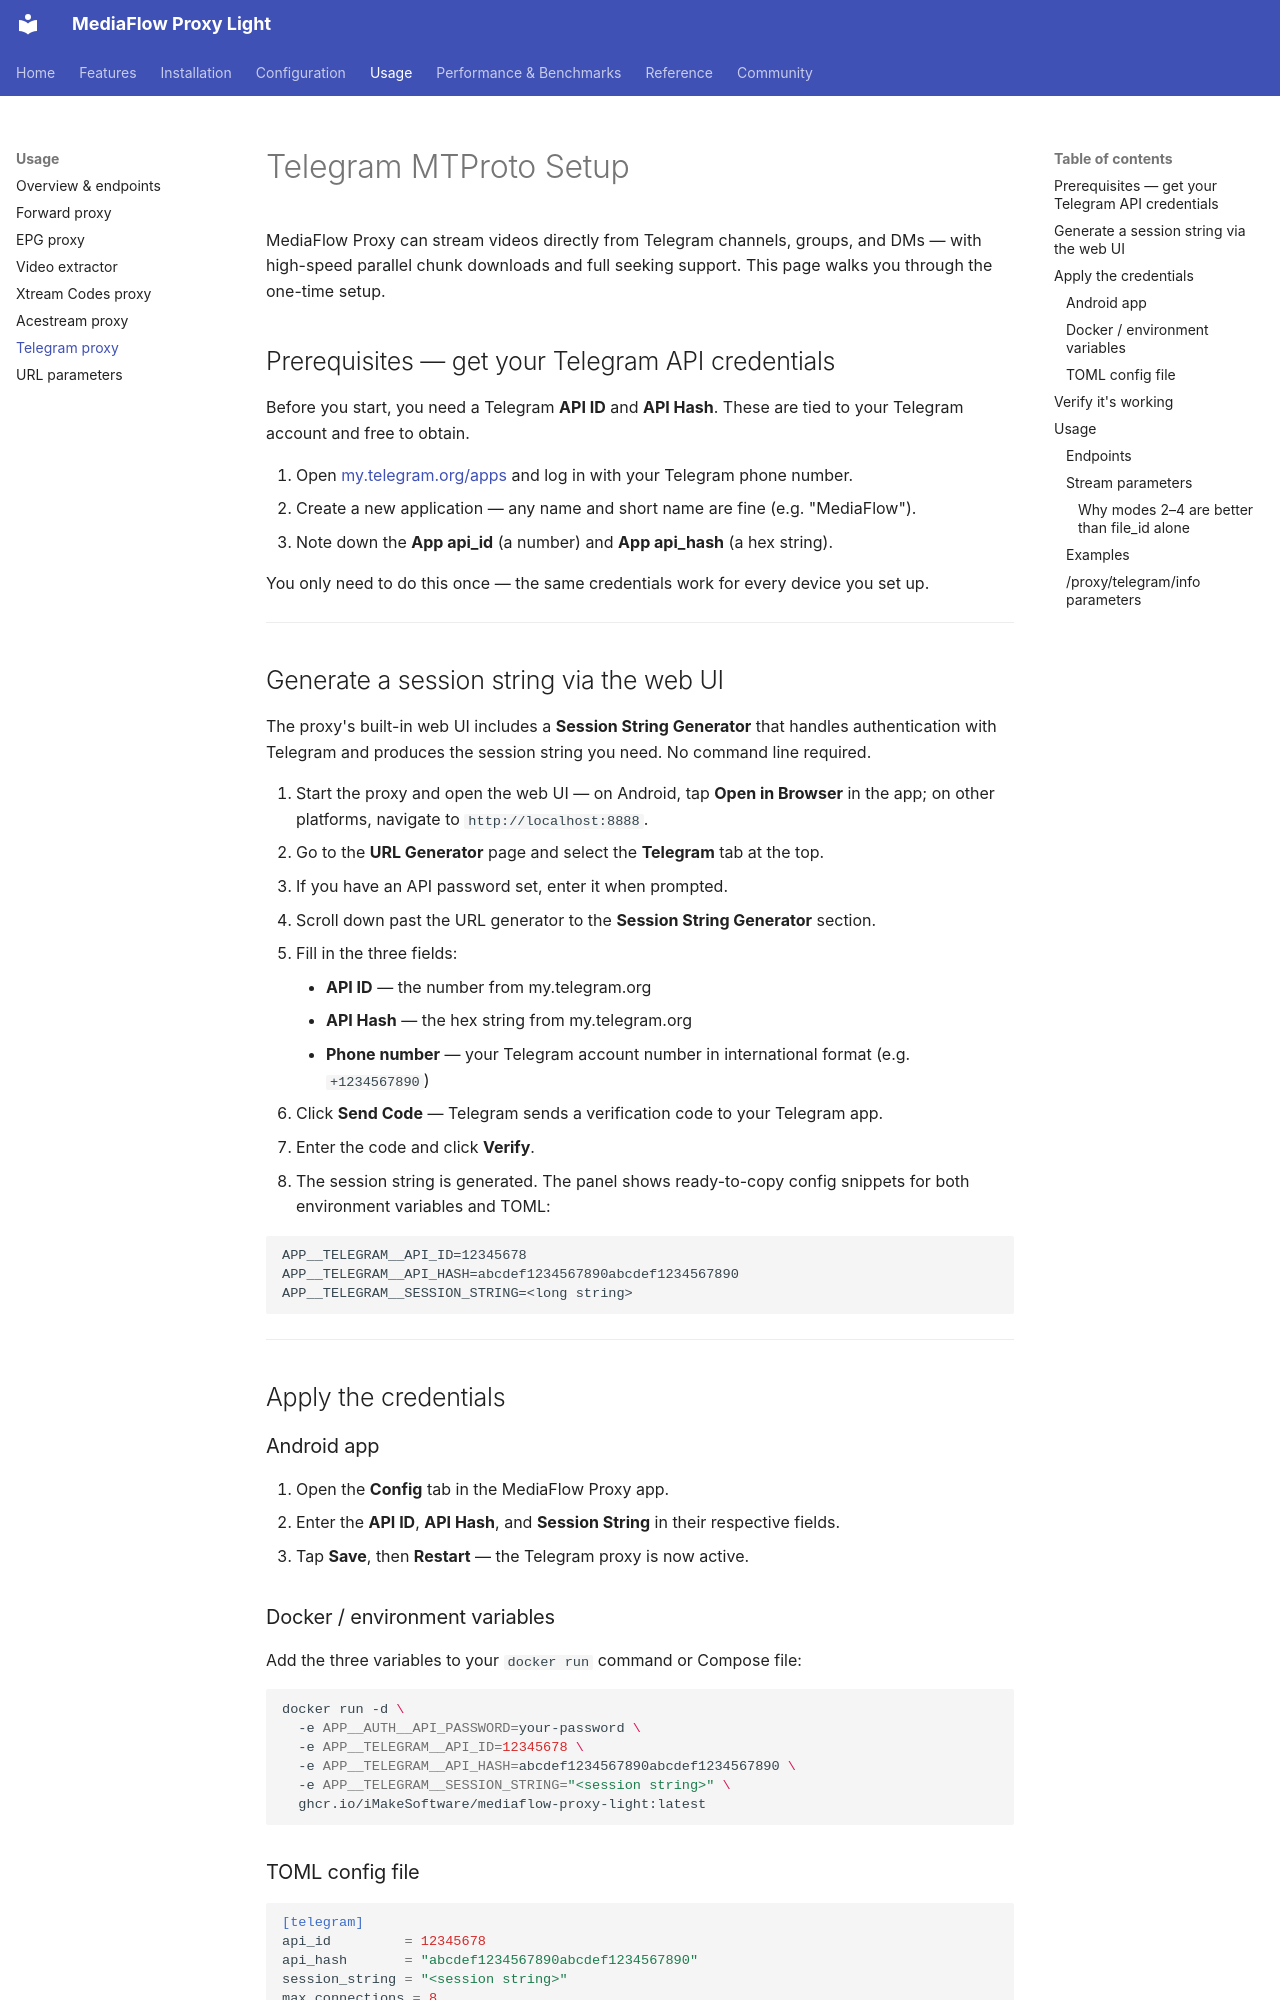

repository: iMakeSoftware/mediaflow-proxy-light · page: usage/telegram/index.html · generator: mkdocs

# Telegram MTProto Setup

MediaFlow Proxy can stream videos directly from Telegram channels, groups, and DMs — with high-speed parallel chunk downloads and full seeking support. This page walks you through the one-time setup.

## Prerequisites — get your Telegram API credentials

Before you start, you need a Telegram **API ID** and **API Hash**. These are tied to your Telegram account and free to obtain.

1. Open [my.telegram.org/apps](https://my.telegram.org/apps) and log in with your Telegram phone number.
2. Create a new application — any name and short name are fine (e.g. "MediaFlow").
3. Note down the **App api_id** (a number) and **App api_hash** (a hex string).

You only need to do this once — the same credentials work for every device you set up.

---

## Generate a session string via the web UI

The proxy's built-in web UI includes a **Session String Generator** that handles authentication with Telegram and produces the session string you need. No command line required.

1. Start the proxy and open the web UI — on Android, tap **Open in Browser** in the app; on other platforms, navigate to `http://localhost:8888`.
2. Go to the **URL Generator** page and select the **Telegram** tab at the top.
3. If you have an API password set, enter it when prompted.
4. Scroll down past the URL generator to the **Session String Generator** section.
5. Fill in the three fields:
    - **API ID** — the number from my.telegram.org
    - **API Hash** — the hex string from my.telegram.org
    - **Phone number** — your Telegram account number in international format (e.g. `+1234567890`)
6. Click **Send Code** — Telegram sends a verification code to your Telegram app.
7. Enter the code and click **Verify**.
8. The session string is generated. The panel shows ready-to-copy config snippets for both environment variables and TOML:

```
APP__TELEGRAM__API_ID=12345678
APP__TELEGRAM__API_HASH=abcdef1234567890abcdef1234567890
APP__TELEGRAM__SESSION_STRING=<long string>
```

---

## Apply the credentials

### Android app

1. Open the **Config** tab in the MediaFlow Proxy app.
2. Enter the **API ID**, **API Hash**, and **Session String** in their respective fields.
3. Tap **Save**, then **Restart** — the Telegram proxy is now active.

### Docker / environment variables

Add the three variables to your `docker run` command or Compose file:

```bash
docker run -d \
  -e APP__AUTH__API_PASSWORD=your-password \
  -e APP__TELEGRAM__API_ID=12345678 \
  -e APP__TELEGRAM__API_HASH=abcdef1234567890abcdef1234567890 \
  -e APP__TELEGRAM__SESSION_STRING="<session string>" \
  ghcr.io/iMakeSoftware/mediaflow-proxy-light:latest
```

### TOML config file

```toml
[telegram]
api_id         = 12345678
api_hash       = "abcdef1234567890abcdef1234567890"
session_string = "<session string>"
max_connections = 8
```

---
